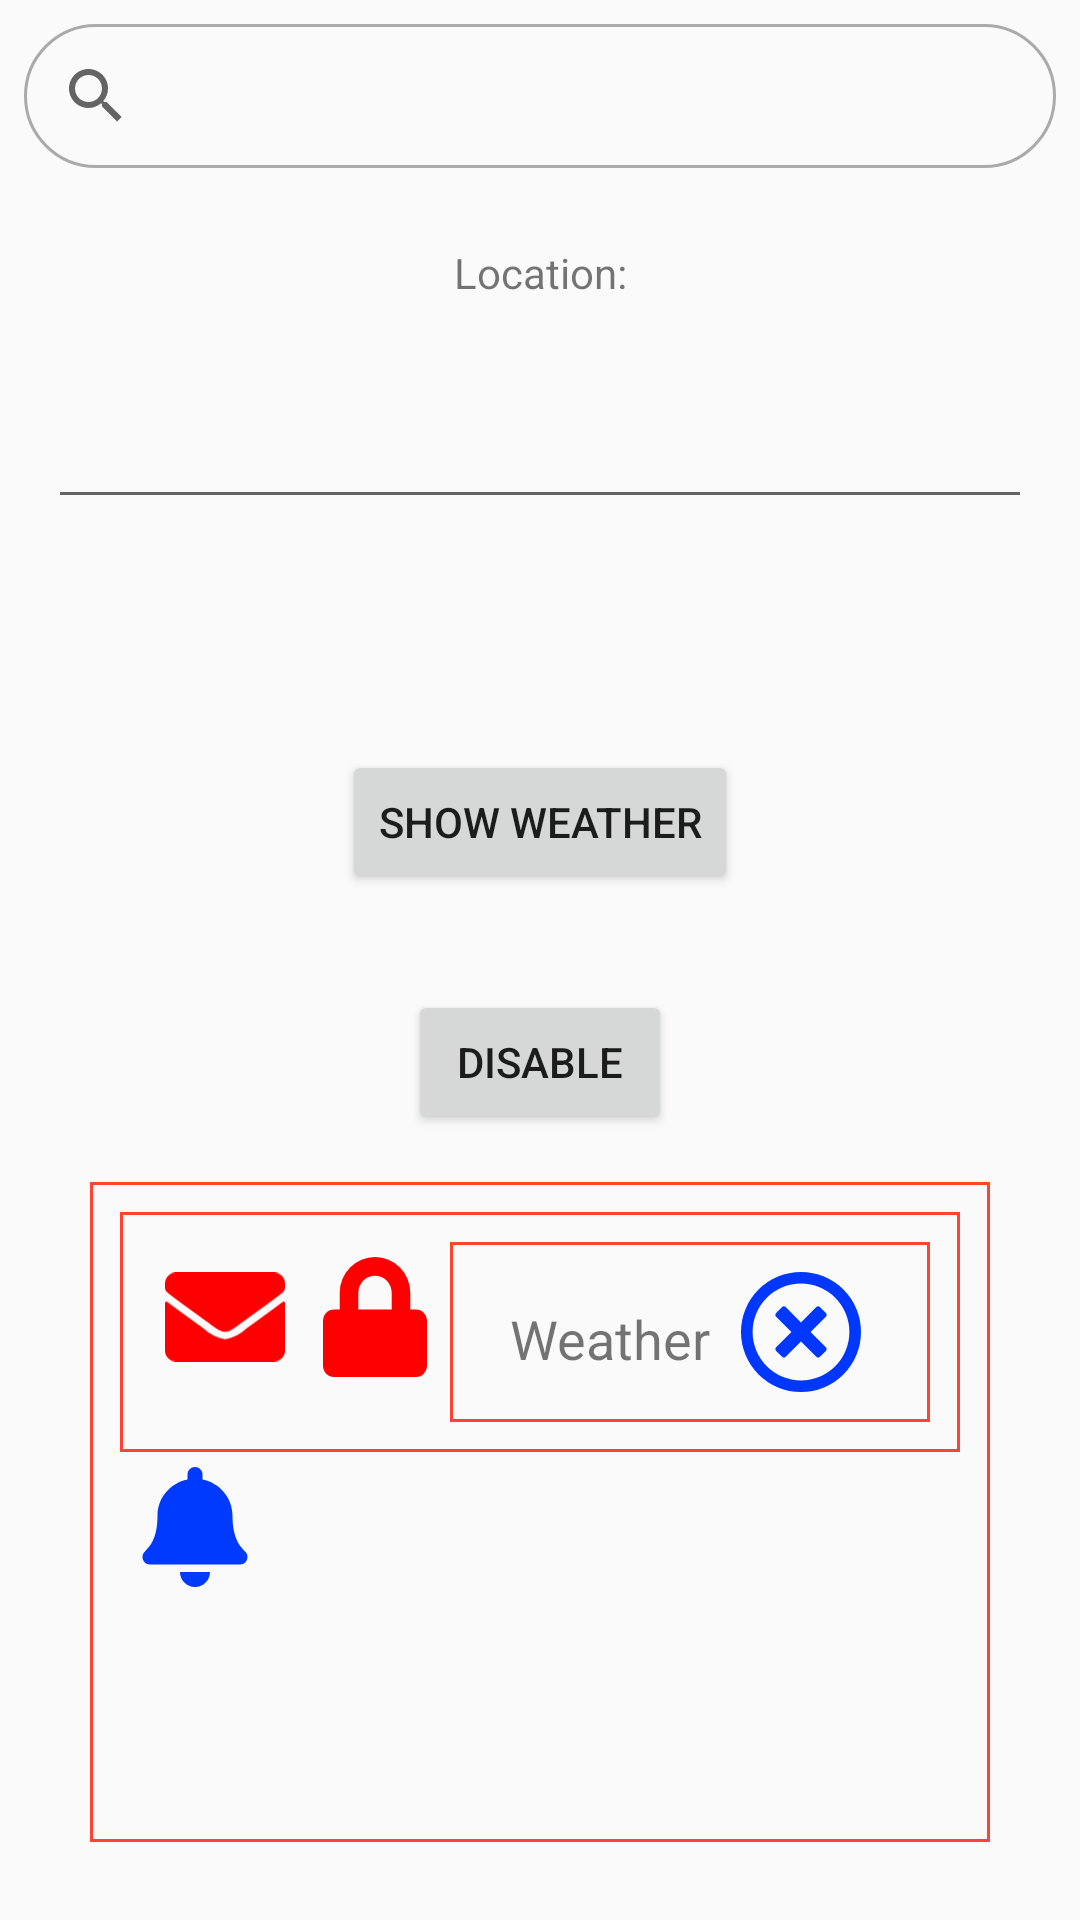

This screen was rendered from an Android layout file. Write that file and the resources it references.
<!-- AndroidManifest.xml: application theme AppTheme -->
<!-- res/layout/activity_weather.xml -->
<?xml version="1.0" encoding="utf-8"?>
<androidx.constraintlayout.widget.ConstraintLayout
    xmlns:android="http://schemas.android.com/apk/res/android"
    xmlns:app="http://schemas.android.com/apk/res-auto"
    android:layout_width="match_parent"
    android:layout_height="match_parent">

    <SearchView
        android:id="@+id/svTest"
        android:layout_width="match_parent"
        android:layout_height="wrap_content"
        android:layout_margin="@dimen/margin_small"
        android:background="@drawable/custom_searchbox"
        app:layout_constraintTop_toTopOf="parent" />

    <TextView
        android:id="@+id/tvLocation"
        android:layout_width="0dp"
        android:layout_height="38dp"
        android:layout_margin="@dimen/margin_standard"
        android:text="Location:"
        android:gravity="center"
        app:layout_constraintEnd_toEndOf="parent"
        app:layout_constraintStart_toStartOf="parent"
        app:layout_constraintTop_toBottomOf="@id/svTest" />

    <EditText
        android:id="@+id/edtLocation"
        android:layout_width="0dp"
        android:layout_height="47dp"
        android:layout_margin="@dimen/margin_standard"
        android:ems="10"
        android:gravity="center"
        android:inputType="textPersonName"
        app:layout_constraintEnd_toEndOf="parent"
        app:layout_constraintStart_toStartOf="parent"
        app:layout_constraintTop_toBottomOf="@id/tvLocation" />

    <TextView
        android:id="@+id/tvWeather"
        android:layout_width="0dp"
        android:layout_height="45dp"
        android:layout_margin="@dimen/margin_standard"
        android:gravity="center"
        app:layout_constraintEnd_toEndOf="parent"
        app:layout_constraintStart_toStartOf="parent"
        app:layout_constraintTop_toBottomOf="@id/edtLocation" />

    <Button
        android:id="@+id/btnWeather"
        android:layout_width="wrap_content"
        android:layout_height="wrap_content"
        android:layout_marginTop="@dimen/margin_standard"
        android:text="Show Weather"
        app:layout_constraintEnd_toEndOf="parent"
        app:layout_constraintStart_toStartOf="parent"
        app:layout_constraintTop_toBottomOf="@+id/tvWeather" />

    <Button
        android:id="@+id/btnDisableView"
        android:layout_width="wrap_content"
        android:layout_height="wrap_content"
        android:layout_marginTop="@dimen/margin_big"
        android:text="Disable"
        app:layout_constraintEnd_toEndOf="parent"
        app:layout_constraintStart_toStartOf="parent"
        app:layout_constraintTop_toBottomOf="@+id/btnWeather" />

    <LinearLayout
        android:id="@+id/llAll"
        android:background="@drawable/custom_background"
        android:layout_width="300dp"
        android:layout_height="220dp"
        android:orientation="vertical"
        android:layout_marginTop="@dimen/margin_standard"
        android:padding="10dp"
        app:layout_constraintTop_toBottomOf="@id/btnDisableView"
        app:layout_constraintLeft_toLeftOf="parent"
        app:layout_constraintRight_toRightOf="parent">

        <LinearLayout
            android:layout_width="match_parent"
            android:layout_height="80dp"
            android:padding="10dp"
            android:background="@drawable/custom_background">
            <ImageView
                android:id="@+id/ivEmail"
                android:layout_width="40dp"
                android:layout_height="40dp"
                android:layout_margin="5dp"
                android:src="@drawable/ic_email"/>

            <ImageView
                android:id="@+id/ivPassword"
                android:layout_width="40dp"
                android:layout_height="40dp"
                android:layout_margin="5dp"
                android:src="@drawable/ic_password"/>

            <RelativeLayout
                android:layout_width="match_parent"
                android:layout_height="wrap_content"
                android:padding="10dp"
                android:background="@drawable/custom_background">

                <TextView
                    android:id="@+id/tvTextView"
                    android:layout_width="wrap_content"
                    android:layout_height="wrap_content"
                    android:layout_margin="10dp"

                    android:text="@string/weather"
                    android:textSize="18sp"/>

                <ImageView
                    android:id="@+id/ivDelete"
                    android:layout_width="40dp"
                    android:layout_height="40dp"
                    android:layout_toRightOf="@id/tvTextView"
                    android:src="@drawable/ic_delete"/>
            </RelativeLayout>
        </LinearLayout>

        <ImageView
            android:id="@+id/ivNotify"
            android:layout_width="40dp"
            android:layout_height="40dp"
            android:layout_margin="5dp"
            android:src="@drawable/ic_notify"/>
    </LinearLayout>

</androidx.constraintlayout.widget.ConstraintLayout>
<!-- resources referenced by this layout -->
<resources>
  <dimen name="margin_big">32dp</dimen>
  <dimen name="margin_small">8dp</dimen>
  <dimen name="margin_standard">16dp</dimen>
  <!-- drawable custom_background (drawable) -->
  <?xml version="1.0" encoding="utf-8"?>
  <shape xmlns:android="http://schemas.android.com/apk/res/android">
  
      <stroke android:color="#f43"
          android:width="1dp"/>
  
  </shape>
  <!-- drawable custom_searchbox (drawable) -->
  <?xml version="1.0" encoding="utf-8"?>
  <shape xmlns:android="http://schemas.android.com/apk/res/android">
  
      <corners android:radius="25dp" />
      <stroke android:color="@android:color/darker_gray"
          android:width="1dp"/>
  
  </shape>
  <!-- drawable ic_email (drawable) -->
  <vector xmlns:android="http://schemas.android.com/apk/res/android"
      android:width="13dp"
      android:height="9.75dp"
      android:viewportWidth="13"
      android:viewportHeight="9.75">
    <path
        android:pathData="M12.754,3.22c-0.569,0.442 -1.32,1.005 -3.91,2.887A4.544,4.544 0,0 1,6.5 7.315,4.542 4.542,0 0,1 4.159,6.106c-2.59,-1.881 -3.344,-2.443 -3.913,-2.884a0.152,0.152 0,0 0,-0.246 0.119v5.19A1.219,1.219 0,0 0,1.219 9.75L11.781,9.75A1.219,1.219 0,0 0,13 8.531L13,3.339A0.153,0.153 0,0 0,12.754 3.22ZM6.5,6.5c0.589,0.01 1.437,-0.741 1.864,-1.051 3.369,-2.445 3.626,-2.658 4.4,-3.268a0.608,0.608 0,0 0,0.234 -0.48v-0.482A1.219,1.219 0,0 0,11.781 0L1.219,0A1.219,1.219 0,0 0,0 1.219v0.482a0.611,0.611 0,0 0,0.234 0.48c0.777,0.607 1.033,0.823 4.4,3.268C5.063,5.759 5.911,6.51 6.5,6.5Z"
        android:fillColor="#FF0000"/>
  </vector>
  <!-- drawable ic_notify (drawable) -->
  <vector xmlns:android="http://schemas.android.com/apk/res/android"
      android:width="500dp"
      android:height="500dp"
      android:viewportWidth="500"
      android:viewportHeight="500">
    <path
        android:pathData="M250,500c34.5,0 62.5,-28 62.5,-62.5H187.5C187.5,472 215.5,500 250,500zM460.4,353.8c-18.9,-20.3 -54.2,-50.8 -54.2,-150.7c0,-75.9 -53.2,-136.6 -124.9,-151.5V31.2C281.2,14 267.2,0 250,0s-31.2,14 -31.2,31.2v20.4C147,66.5 93.8,127.2 93.8,203.1c0,99.9 -35.3,130.4 -54.2,150.7c-5.4,5.7 -8.5,13.3 -8.4,21.2c0.1,16 12.7,31.3 31.3,31.3h374.8c18.7,0 31.3,-15.2 31.3,-31.3C468.8,367.1 465.8,359.5 460.4,353.8z"
        android:fillColor="#0039FF"/>
  </vector>
  <!-- drawable ic_password (drawable) -->
  <vector xmlns:android="http://schemas.android.com/apk/res/android"
      android:width="11.375dp"
      android:height="13dp"
      android:viewportWidth="11.375"
      android:viewportHeight="13">
    <path
        android:pathData="M10.157,5.688L9.547,5.688L9.547,3.859A3.864,3.864 0,0 0,5.688 0,3.864 3.864,0 0,0 1.829,3.859v1.828h-0.609A1.219,1.219 0,0 0,0.001 6.906L0.001,11.781A1.219,1.219 0,0 0,1.219 13L10.157,13A1.219,1.219 0,0 0,11.376 11.781L11.376,6.906A1.219,1.219 0,0 0,10.157 5.688ZM7.516,5.688L3.86,5.688L3.86,3.859A1.83,1.83 0,0 1,5.688 2.031,1.83 1.83,0 0,1 7.516,3.859Z"
        android:fillColor="#FF0000"/>
  </vector>
  <string name="weather">Weather</string>
  <style name="AppTheme" parent="Theme.AppCompat.Light.NoActionBar">
          
          <item name="colorPrimary">#FF00FF90</item>
          <item name="colorPrimaryVariant">#00A55D</item>
          <item name="colorOnPrimary">@color/white</item>
          
          <item name="colorSecondary">@color/teal_200</item>
          <item name="colorSecondaryVariant">@color/teal_700</item>
          <item name="colorOnSecondary">@color/black</item>
          
          <item name="android:statusBarColor" tools:targetApi="l">?attr/colorPrimaryVariant</item>
          
      </style>
  <color name="white">#FFFFFFFF</color>
  <color name="teal_200">#FF03DAC5</color>
  <color name="teal_700">#FF018786</color>
  <color name="black">#FF000000</color>
</resources>
